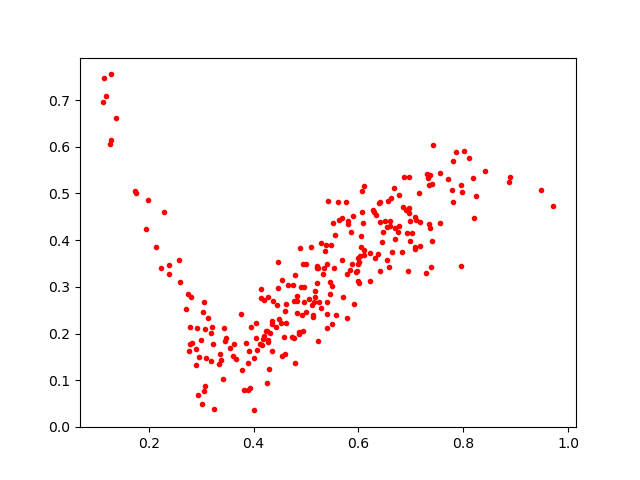

Values plotted in this chart, from the file beside it:
0.5786657, 0.32645136
0.2599, 0.3099
0.4061, 0.1643
0.6448, 0.3965
0.7961, 0.5171
0.3623, 0.1775
0.7808, 0.4824
0.6401, 0.4805
0.4164, 0.1758
0.1287, 0.6146
0.6918, 0.4648
0.3241, 0.03934
0.4606, 0.1556
0.2231, 0.3411
0.802, 0.5903
0.698, 0.4421
0.6086, 0.4361
0.1192, 0.7077
0.4969, 0.2683
0.6012, 0.3533
0.7324, 0.5338
0.6939, 0.3334
0.5426, 0.4845
0.4447, 0.2619
0.1276, 0.755
0.6403, 0.4809
0.4619, 0.2636
0.6217, 0.3115
0.611, 0.3689
0.6555, 0.3569
0.6288, 0.4647
0.4859, 0.2028
0.1267, 0.6053
0.3045, 0.2684
0.7073, 0.4492
0.5166, 0.2919
0.4004, 0.0354
0.7077, 0.3813
0.5126, 0.2389
0.4794, 0.325
0.4471, 0.2973
0.5513, 0.4374
0.3812, 0.07813
0.412, 0.1772
0.4175, 0.1875
0.5225, 0.1833
0.3088, 0.1474
0.276, 0.163
0.7982, 0.5021
0.5158, 0.2681
0.3371, 0.1424
0.5387, 0.3889
0.3193, 0.142
0.4575, 0.1918
0.5998, 0.349
0.3786, 0.1225
0.4277, 0.1814
0.8883, 0.5236
0.3458, 0.1837
0.654, 0.4283
0.3201, 0.2136
... 205 more rows
